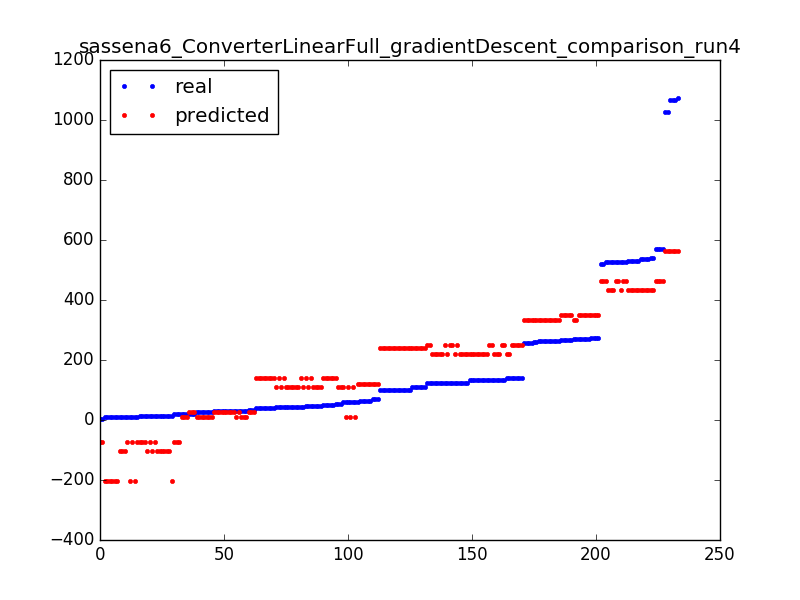

Values plotted in this chart, from the file beside it:
571, 463.7265437198387
10, -203.9
264, 334.2
14, -74.33
110, 239.3
26, 9.985
9, -203.9
27, 9.985
27, 9.985
29, 25.45
41, 139.5
5, -74.33
109, 239.3
256, 334.2
29, 25.45
14, -74.33
125, 249.9
125, 249.9
51, 139.5
51, 139.5
256, 334.2
125, 220.1
125, 220.1
571, 463.7
110, 239.3
263, 334.2
31, 9.985
134, 220.1
10, -104.1
263, 334.2
140, 249.9
571, 463.7
51, 139.5
20, 9.985
140, 249.9
101, 239.3
263, 334.2
54, 139.5
45, 109.8
1068, 563.5
266, 349.6
41, 139.5
34, 25.45
135, 249.9
9, -203.9
135, 249.9
125, 220.1
101, 239.3
9, -203.9
27, 9.985
537, 434
263, 334.2
530, 434
45, 139.5
263, 334.2
63, 120.3
537, 434
266, 349.6
14, -74.33
125, 220.1
101, 239.3
... 173 more rows
